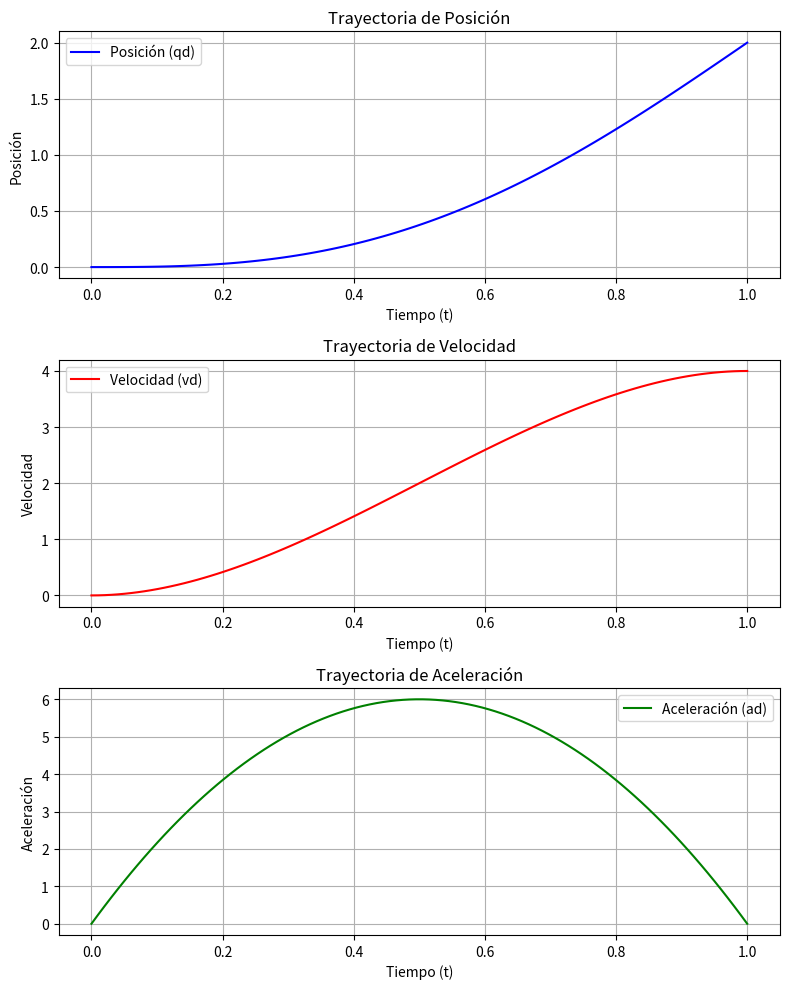

Python code for this plot:
import numpy as np
import matplotlib.pyplot as plt

class QuinticPolinomial():
    def __init__(self, max_vel: float, max_acc: float, max_jerk: float):
        self.max_vel = max_vel
        self.max_acc = max_acc
        self.max_jerk = max_jerk

    def compute_polynomial(self,initial_pos,initial_vel,initial_acc,
                           final_pos,final_vel,final_acc,
                           initial_time, end_time):
        """
        Calcula un polinomio de grado 5 para interpolar el mov. de una articulacion.

        Parametros:
            * initial_pos: posicion inicial
            * initial_vel: velocidad inicial
            * initial_acc: aceleracion inicial
            * final_pos: posicion final
            * final_vel: velocidad final
            * final_acc: aceleracion final
            * initial_time: tiempo de inicio de la trayectoria
            * end_time: tiempo de finalizacion de la trayectoria

        Retorna:
            pos_trajectory, vel_trajectory, acc_trajectory
        """
        t = np.linspace(initial_time, end_time, int(100 * (end_time - initial_time)))
        c = np.ones_like(t)

        M = np.array([
            [1, initial_time, initial_time**2, initial_time**3, initial_time**4, initial_time**5],
            [0, 1, 2*initial_time, 3*initial_time**2, 4*initial_time**3, 5*initial_time**4],
            [0, 0, 2, 6*initial_time, 12*initial_time**2, 20*initial_time**3],
            [1, end_time, end_time**2, end_time**3, end_time**4, end_time**5],
            [0, 1, 2*end_time, 3*end_time**2, 4*end_time**3, 5*end_time**4],
            [0, 0, 2, 6*end_time, 12*end_time**2, 20*end_time**3]
        ])

        b = np.array([initial_pos, initial_vel, initial_acc,
                      final_pos, final_vel, final_acc])

        # Solve for 'a' using numpy's linear algebra solve function (more efficient and stable than inverse)
        a = np.linalg.solve(M, b)

        qd = a[0]*c + a[1]*t + a[2]*t**2 + a[3]*t**3 + a[4]*t**4 + a[5]*t**5
        vd = a[1]*c + 2*a[2]*t + 3*a[3]*t**2 + 4*a[4]*t**3 + 5*a[5]*t**4
        ad = 2*a[2]*c + 6*a[3]*t + 12*a[4]*t**2 + 20*a[5]*t**3

        return t, qd, vd, ad

if __name__ == "__main__":
    max_vel = 1
    max_acc = 0.8
    max_jerk = 0.4

    t0 = 0.0
    tf = 1.0
    q0 = 0.0
    v0 = 0.0
    ac0 = 0.0
    q1 = 2.0
    v1 = 4.0
    ac1 = 0.0

    quintic = QuinticPolinomial(max_vel=max_vel,
                                max_acc=max_acc,
                                max_jerk=max_jerk)
    
    t_traj, qd_traj, vd_traj, ad_traj = quintic.compute_polynomial(q0,v0,ac0,q1,v1,ac1,t0,tf)

    # --- Graficar las trayectorias utilizando matplotlib ---
    fig, ax = plt.subplots(3, 1, figsize=(8, 10)) # Crear una figura con 3 subplots en vertical

    # Grafica de Posición
    ax[0].plot(t_traj, qd_traj, label='Posición (qd)', color='blue')
    ax[0].set_xlabel('Tiempo (t)')
    ax[0].set_ylabel('Posición')
    ax[0].set_title('Trayectoria de Posición')
    ax[0].grid(True)
    ax[0].legend()

    # Grafica de Velocidad
    ax[1].plot(t_traj, vd_traj, label='Velocidad (vd)', color='red')
    ax[1].set_xlabel('Tiempo (t)')
    ax[1].set_ylabel('Velocidad')
    ax[1].set_title('Trayectoria de Velocidad')
    ax[1].grid(True)
    ax[1].legend()

    # Grafica de Aceleración
    ax[2].plot(t_traj, ad_traj, label='Aceleración (ad)', color='green')
    ax[2].set_xlabel('Tiempo (t)')
    ax[2].set_ylabel('Aceleración')
    ax[2].set_title('Trayectoria de Aceleración')
    ax[2].grid(True)
    ax[2].legend()

    plt.tight_layout() # Ajustar el diseño para evitar superposición de etiquetas
    plt.show() # Mostrar la figura
        